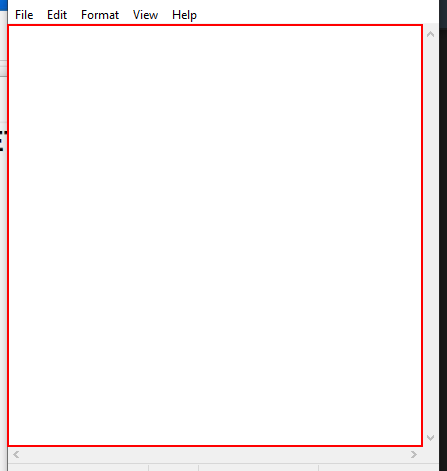
Workflow: manual basic recording

Step 1: type "Replace space with underscore" into the editable text 'Text Editor' in window 'Untitled - Notepad' (notepad.exe)

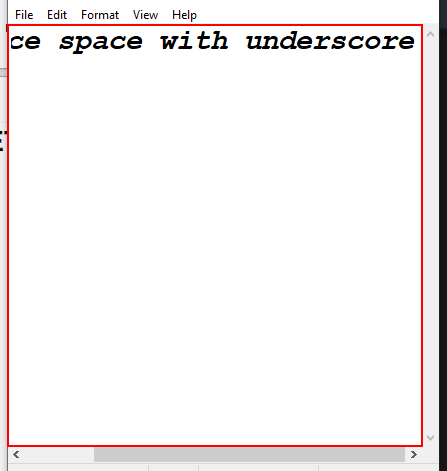
Step 2: type a value into the editable text 'Text Editor' in window '*Untitled - Notepad' (notepad.exe)

Step 3: type a value in window 'Replace' (notepad.exe) (no picture)

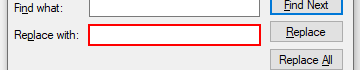
Step 4: type "_" in window 'Replace' (notepad.exe)

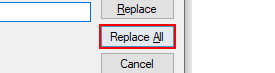
Step 5: click in window 'Replace' (notepad.exe) (repeated 2 times)

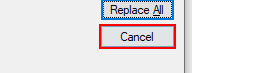
Step 7: click in window 'Replace' (notepad.exe)
